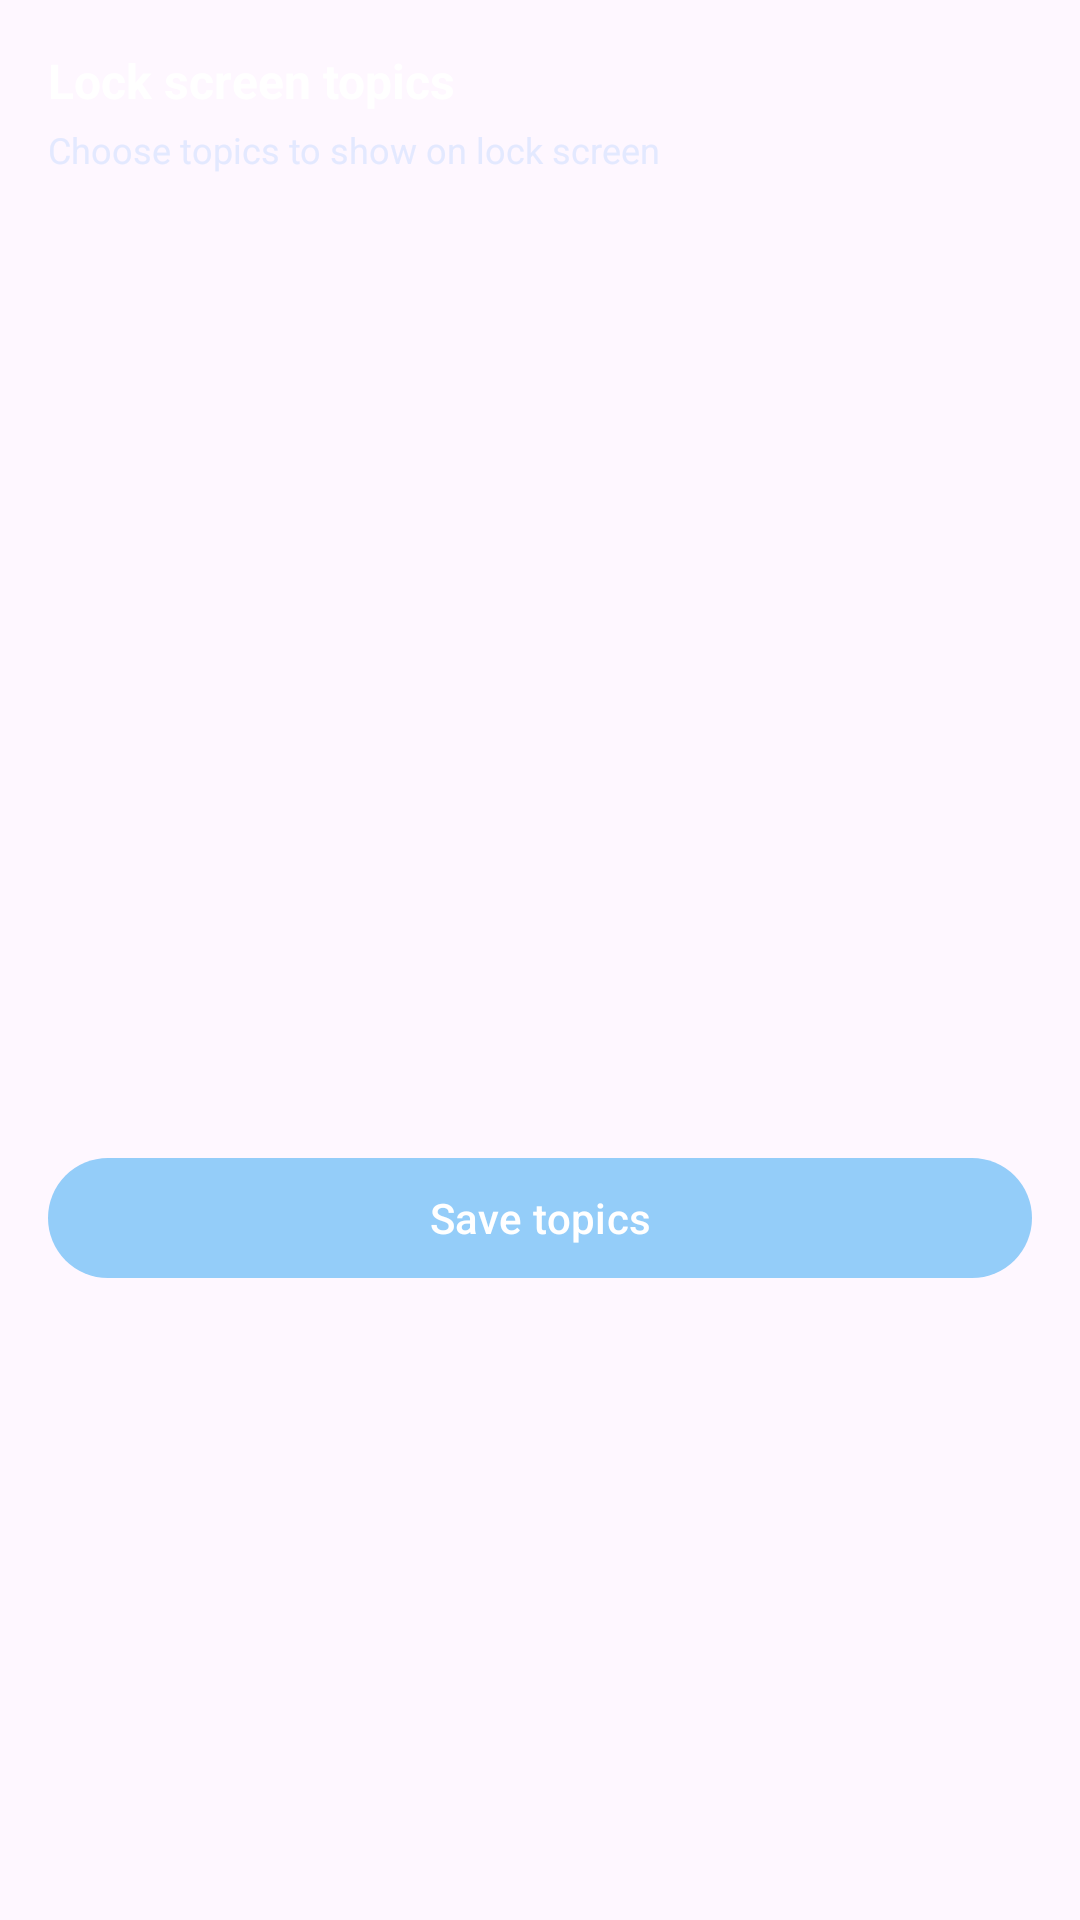

Write the Android layout XML for this screen, with the resource values it uses.
<!-- AndroidManifest.xml: application theme Theme.FlashLock -->
<!-- res/layout/bottom_sheet_lock_screen_topics.xml -->
<?xml version="1.0" encoding="utf-8"?>
<LinearLayout xmlns:android="http://schemas.android.com/apk/res/android"
    xmlns:app="http://schemas.android.com/apk/res-auto"
    android:layout_width="match_parent"
    android:layout_height="wrap_content"
    android:orientation="vertical"
    android:padding="16dp">

    <TextView
        android:layout_width="wrap_content"
        android:layout_height="wrap_content"
        android:text="@string/lock_screen_topics_title"
        android:textColor="@color/white"
        android:textSize="16sp"
        android:textStyle="bold" />

    <TextView
        android:layout_width="wrap_content"
        android:layout_height="wrap_content"
        android:layout_marginTop="4dp"
        android:text="@string/lock_screen_topics_subtitle"
        android:textColor="@color/on_surface"
        android:textSize="12sp"
        android:alpha="0.7" />

    <androidx.recyclerview.widget.RecyclerView
        android:id="@+id/recycler_topics"
        android:layout_width="match_parent"
        android:layout_height="300dp"
        android:layout_marginTop="12dp" />

    <com.google.android.material.button.MaterialButton
        android:id="@+id/btn_save_topics"
        android:layout_width="match_parent"
        android:layout_height="48dp"
        android:layout_marginTop="12dp"
        android:text="@string/lock_screen_topics_save"
        android:textAllCaps="false"
        app:cornerRadius="24dp" />
</LinearLayout>
<!-- resources referenced by this layout -->
<resources>
  <color name="on_surface">#d7e3ff</color>
  <color name="white">#FFFFFFFF</color>
  <string name="lock_screen_topics_save">Save topics</string>
  <string name="lock_screen_topics_subtitle">Choose topics to show on lock screen</string>
  <string name="lock_screen_topics_title">Lock screen topics</string>
  <style name="Theme.FlashLock" parent="Base.Theme.FlashLock" />
  <style name="Base.Theme.FlashLock" parent="Theme.Material3.DayNight.NoActionBar">
          
          <item name="colorPrimary">@color/primary</item>
          <item name="colorSecondary">@color/secondary</item>
          <item name="colorOnSurface">@color/on_surface</item>
          <item name="colorSurface">@color/surface</item>
          <item name="colorSurfaceVariant">@color/surface_variant</item>
          <item name="colorSurfaceContainer">@color/surface_container</item>
          <item name="colorSurfaceContainerHigh">@color/surface_container_high</item>
          <item name="colorSurfaceContainerHighest">@color/surface_container_highest</item>
          <item name="colorSurfaceContainerLow">@color/surface_container_low</item>
          <item name="colorSurfaceContainerLowest">@color/surface_container_lowest</item>
          <item name="colorOutlineVariant">@color/outline_variant</item>
      </style>
  <color name="primary">#94cdf9</color>
  <color name="secondary">#007587</color>
  <color name="surface">#00132f</color>
  <color name="surface_variant">#1e3559</color>
  <color name="surface_container">#041f43</color>
  <color name="surface_container_high">#122a4e</color>
  <color name="surface_container_highest">#1e3559</color>
  <color name="surface_container_low">#001b3f</color>
  <color name="surface_container_lowest">#000e26</color>
  <color name="outline_variant">#41484e</color>
</resources>
